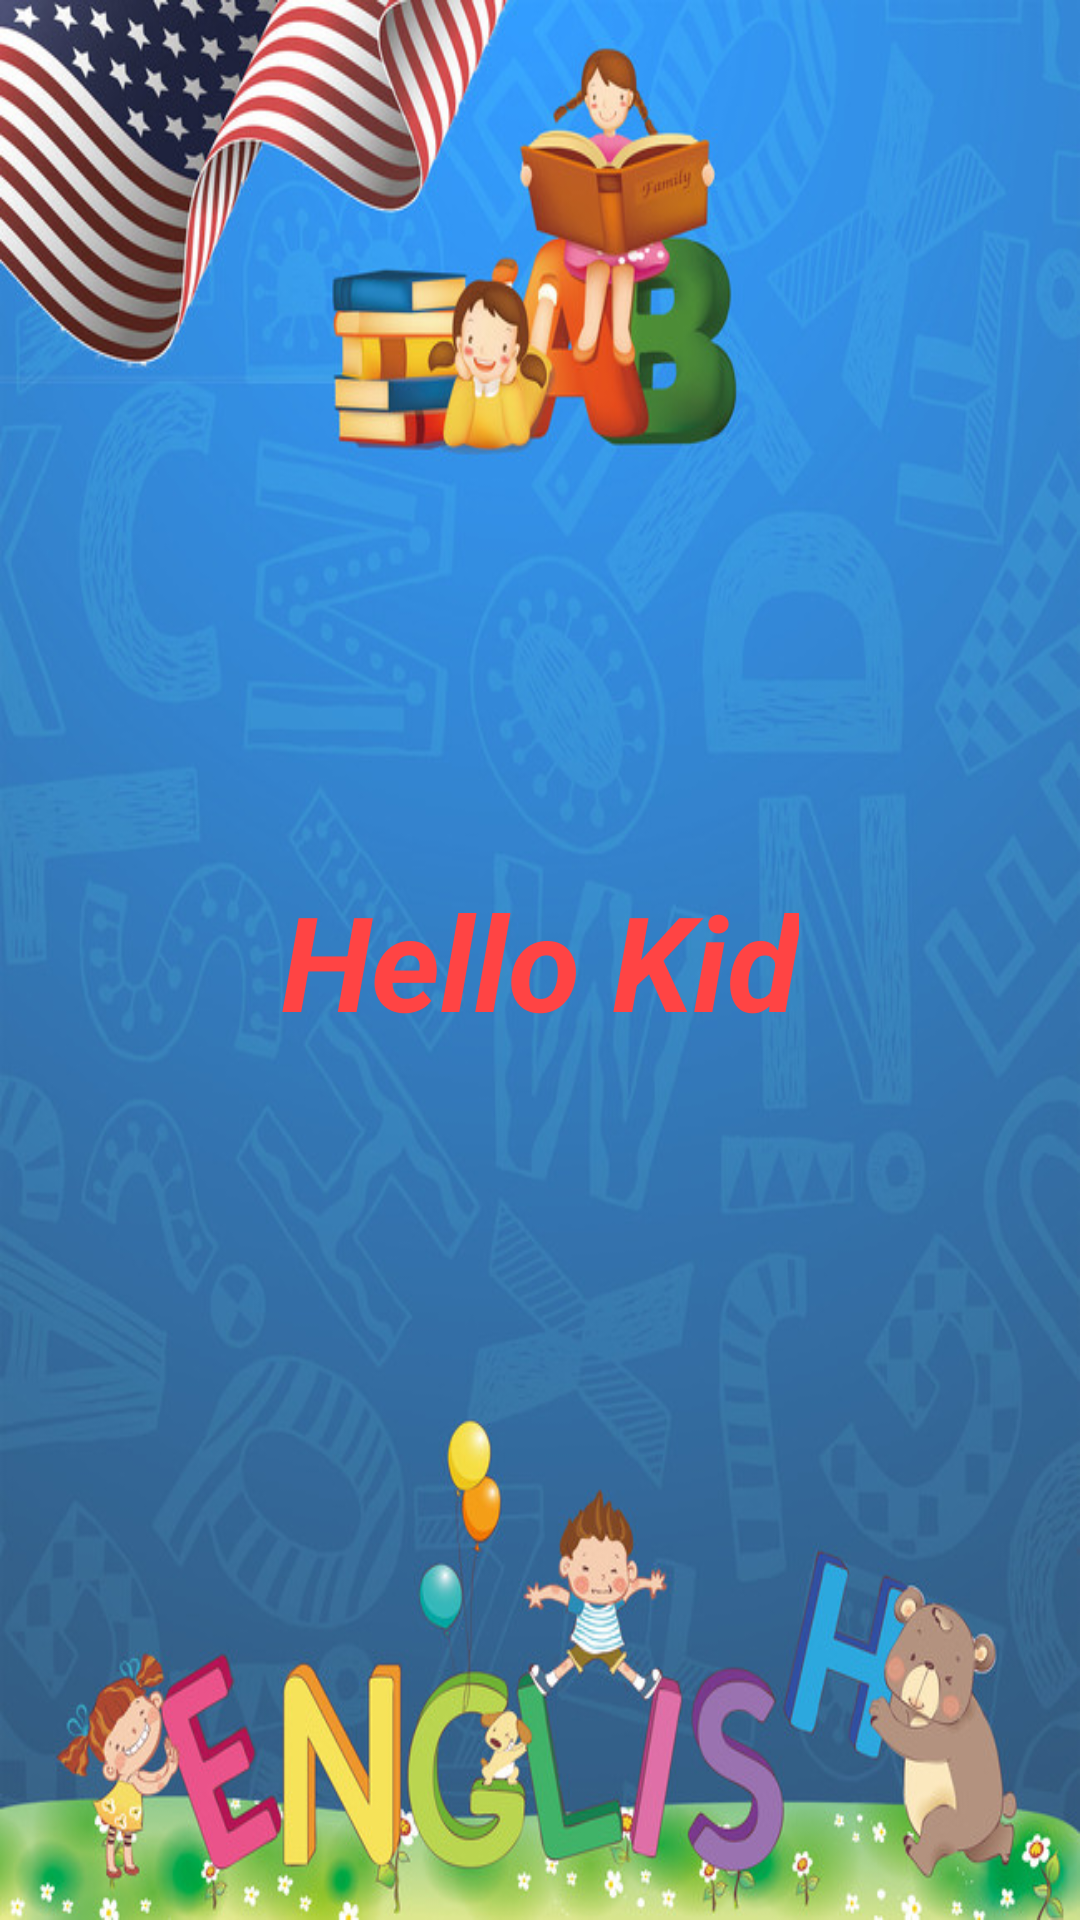

Reconstruct the res/layout file that produces this screen, plus the resources it refers to.
<!-- AndroidManifest.xml: application theme AppTheme -->
<!-- res/layout/nav_header_layout.xml -->
<?xml version="1.0" encoding="utf-8"?>
<RelativeLayout xmlns:android="http://schemas.android.com/apk/res/android"
    android:orientation="vertical" android:layout_width="match_parent"
    android:layout_height="176dp"
    android:background="@drawable/background1"
    >
    <TextView
        android:layout_width="wrap_content"
        android:layout_height="wrap_content"
        android:text="@string/hello_kid"
        android:textSize="44sp"
        android:layout_centerInParent="true"
        android:textColor="@android:color/holo_red_light"
        android:textStyle="italic|bold"/>

</RelativeLayout>
<!-- resources referenced by this layout -->
<resources>
  <!-- drawable background1: jpg bitmap (drawable, 144665 bytes) -->
  <string name="hello_kid">Hello Kid</string>
  <style name="AppTheme" parent="Theme.AppCompat.Light.DarkActionBar">
          
          <item name="colorPrimary">@color/BarColor</item>
          <item name="colorPrimaryDark">@color/BarColorDark</item>
          <item name="colorAccent">@color/colorAccent</item>
      </style>
  <color name="BarColor">#283593</color>
  <color name="BarColorDark">#1A237E</color>
  <color name="colorAccent">#D81B60</color>
</resources>
